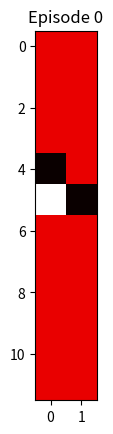
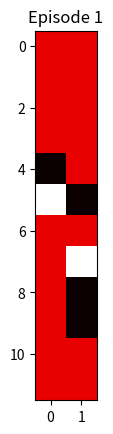
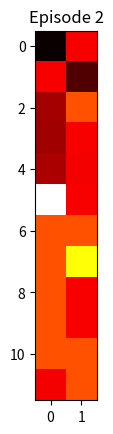
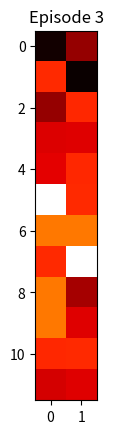
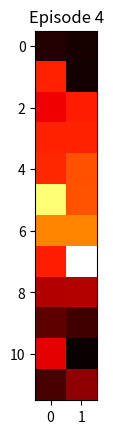
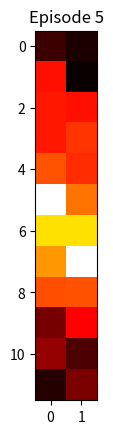
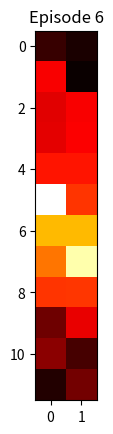
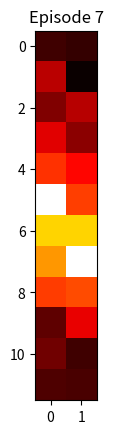
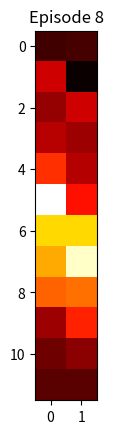
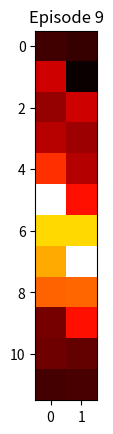
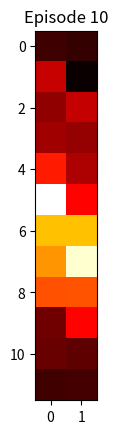
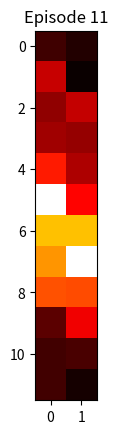
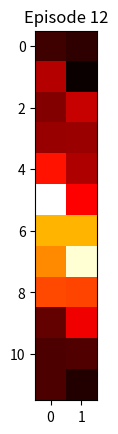
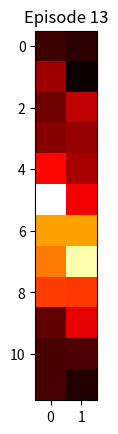
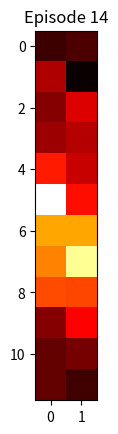
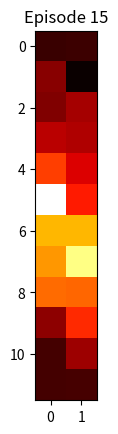

Here is the Python script that generated these plots, in order:

import numpy as np
import matplotlib.pyplot as plt
from matplotlib import colors

def update_state(current_state, action):
    """
    Update the new state based on a previous action.
    """
    new_state = current_state + action
    # bound checking
    if new_state == -1: return 11
    elif new_state == 12: return 0
    else: return new_state


def q_learning(gamma, alpha, episodes=100):
    """
    Q learning algorithm for mouse round a clock problem.
    """

    # Initializing Q-Values
    Q = np.array(np.zeros([12,2]))

    # run through each episode
    for i in range(episodes):
        # pick a random initial state for this episode
        current_state = np.random.randint(0,12)
        if current_state == 6:
            while current_state == 6:
                current_state = np.random.randint(0,12)

        # perform episode
        while True:
            # you've made it to the exit!
            if current_state == 6: break

            # Pick an action randomly
            action = np.random.choice(actions)

            # update next state based on random choice
            next_state = update_state(current_state, actions_movement[action])

            # Compute the temporal difference
            max_q_next = max(Q[next_state, 0], Q[next_state, 1])
            change = alpha * (rewards[current_state, action] + (gamma * max_q_next) - Q[current_state, action])

            # Update the Q-Value
            Q[current_state,action] += change

            # update curr state
            current_state = next_state

        # plot current episode
        plt.title("".join(("Episode ", str(i))))
        plt.imshow(Q, cmap='hot')
        plt.pause(0.001)
        plt.clf()

    # plt.show()
    return Q


def real_time_ex():
    """
    Example of plotting graphs in real time.
    https://stackoverflow.com/questions/11874767/how-do-i-plot-in-real-time-in-a-while-loop-using-matplotlib
    """
    plt.axis([0, 10, 0, 1])

    for i in range(10):
        y = np.random.random()
        plt.scatter(i, y)
        plt.pause(0.05)

    plt.show()

if __name__ == "__main__":
    actions = [0, 1]
    actions_movement = [1, -1]

    # define rewards array (Note: [clockwise, anticlockwise])
    rewards = np.array([[-1, -1],
                        [-1, -1],
                        [-1, -1],
                        [-1, -1],
                        [-1, -1],
                        [2, -1],
                        [-1, -1],
                        [-1, 2],
                        [-1, -1],
                        [-1, -1],
                        [-1, -1],
                        [-1, -1]])

    gamma = 0.8
    learning_rate = 0.05

    np.random.seed(1)
    print(q_learning(gamma, learning_rate))
